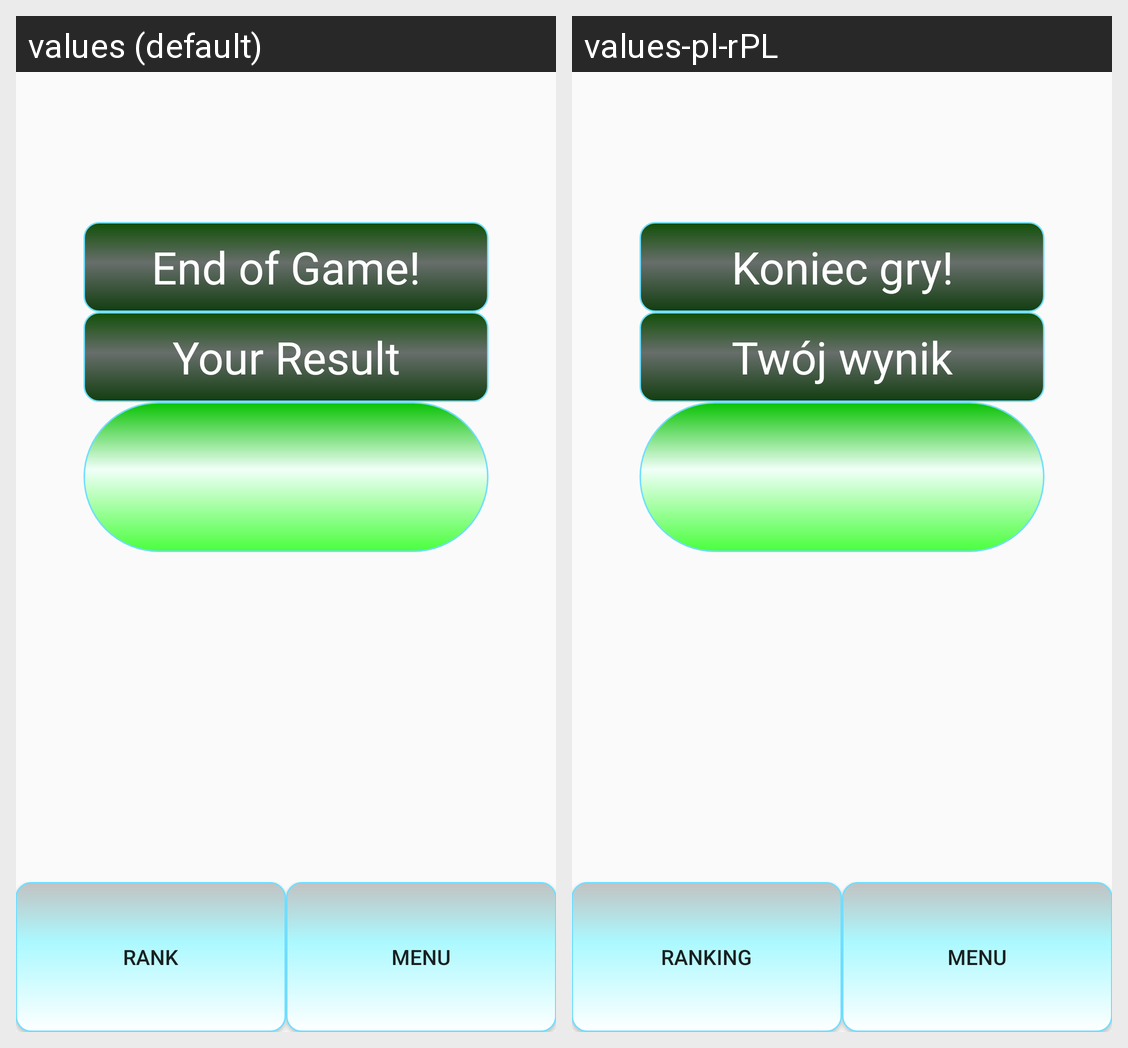

The same Android screen rendered under two of its app's locales, left to right. List the strings drawn on it with the default value and each locale's translation.
Android screen res/layout/activity_result.xml rendered under 2 locales, left to right: values (default), values-pl-rPL. Device: Nexus 5 (rendered at 1080×1920; each locale shown at half size, 540×960, under a caption strip naming it); theme AppTheme.
Strings drawn on this screen, with the default value and each locale's value (text and hints the layout hard-codes, and strings that could not be matched under every locale, appear in the picture but are not listed):

endOfGame
  values: End of Game!
  values-pl-rPL: Koniec gry!

yourResult
  values: Your Result
  values-pl-rPL: Twój wynik

rangingButton
  values: RANK
  values-pl-rPL: RANKING

menuButton
  values: MENU
  values-pl-rPL: MENU
